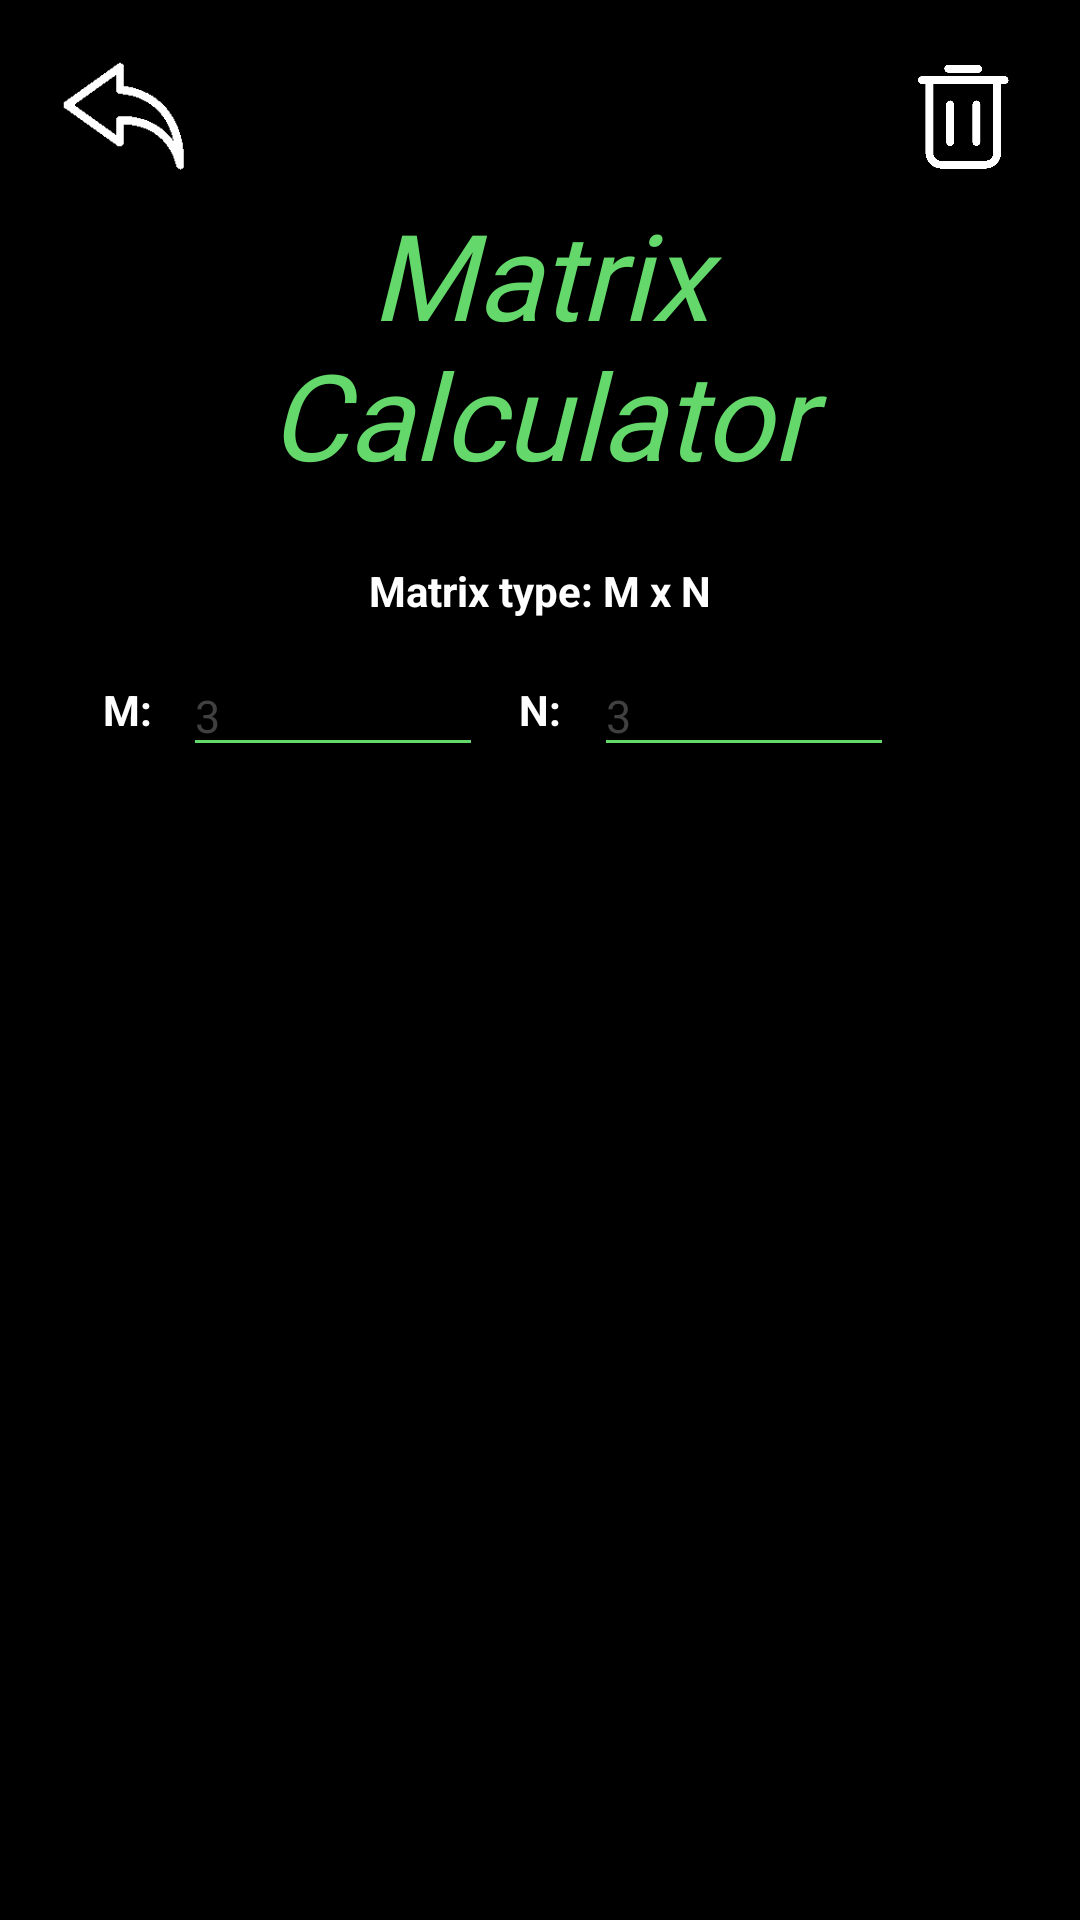

Android layout source for this screen:
<!-- AndroidManifest.xml: application theme Theme.LeLu -->
<!-- res/layout/activity_matrix.xml -->
<?xml version="1.0" encoding="utf-8"?>
<androidx.constraintlayout.widget.ConstraintLayout xmlns:android="http://schemas.android.com/apk/res/android"
    xmlns:app="http://schemas.android.com/apk/res-auto"
    xmlns:tools="http://schemas.android.com/tools"
    android:layout_width="match_parent"
    android:layout_height="match_parent"
    tools:context=".Matrix"
    android:background="@color/black"
    android:forceDarkAllowed="false">

    <ImageButton
        android:id="@+id/btnGoBack"
        app:layout_constraintBottom_toBottomOf="parent"
        app:layout_constraintLeft_toLeftOf="parent"
        app:layout_constraintRight_toRightOf="parent"
        app:layout_constraintTop_toTopOf="parent"
        app:layout_constraintVertical_bias="0.00"
        app:layout_constraintHorizontal_bias="0.00"
        android:layout_width="wrap_content"
        android:layout_height="wrap_content"
        android:maxWidth="70dp"
        android:maxHeight="70dp"
        android:scaleType="fitCenter"
        android:src="@drawable/backicon"
        android:background="@color/Transparent"
        android:layout_margin="5dp"
        android:adjustViewBounds="true"
        android:contentDescription="@string/GoBack"
        android:onClick="onClickGoBack"/>
    <ImageButton
        android:id="@+id/btnDeleteAll"
        app:layout_constraintBottom_toBottomOf="parent"
        app:layout_constraintLeft_toLeftOf="parent"
        app:layout_constraintRight_toRightOf="parent"
        app:layout_constraintTop_toTopOf="parent"
        app:layout_constraintHorizontal_bias="1.00"
        app:layout_constraintVertical_bias="0.00"
        android:layout_width="wrap_content"
        android:layout_height="wrap_content"
        android:maxHeight="70dp"
        android:maxWidth="70dp"
        android:scaleType="fitCenter"
        android:src="@drawable/delete"
        android:background="@color/Transparent"
        android:layout_margin="5dp"
        android:adjustViewBounds="true"
        android:contentDescription="@string/Delete"
        android:onClick="onClickDeleteAll"
        />
    <TextView
        android:id="@+id/textViewWorkoutTool"
        app:layout_constraintBottom_toBottomOf="parent"
        app:layout_constraintLeft_toLeftOf="parent"
        app:layout_constraintRight_toRightOf="parent"
        app:layout_constraintTop_toTopOf="parent"
        app:layout_constraintVertical_bias="0.12"
        android:layout_width="match_parent"
        android:layout_height="100dp"
        android:text="@string/MatrixCalculator"
        android:textAlignment="center"
        android:textStyle="italic"
        android:textColor="@color/green"
        android:fontFamily="@font/infected"
        app:autoSizeTextType="uniform"
        />
    <TextView
        android:id="@+id/textViewMatrixSize"
        app:layout_constraintBottom_toBottomOf="parent"
        app:layout_constraintLeft_toLeftOf="parent"
        app:layout_constraintRight_toRightOf="parent"
        app:layout_constraintTop_toBottomOf="@id/textViewWorkoutTool"
        app:layout_constraintVertical_bias="0.05"
        android:layout_width="match_parent"
        android:layout_height="wrap_content"
        android:text="@string/MatrixSize"
        android:textColor="@color/white"
        android:textStyle="bold"
        android:textAlignment="center"/>

    <TextView
        android:id="@+id/textViewSizeM"
        app:layout_constraintBottom_toBottomOf="parent"
        app:layout_constraintLeft_toLeftOf="parent"
        app:layout_constraintRight_toRightOf="parent"
        app:layout_constraintTop_toBottomOf="@id/textViewMatrixSize"
        app:layout_constraintVertical_bias="0.05"
        app:layout_constraintHorizontal_bias="0.10"
        android:layout_width="wrap_content"
        android:layout_height="wrap_content"
        android:text="@string/M"
        android:textColor="@color/white"
        android:textStyle="bold"/>
    <EditText
        android:id="@+id/editTextSizeM"
        android:layout_width="100dp"
        android:layout_height="wrap_content"
        app:layout_constraintBottom_toBottomOf="parent"
        app:layout_constraintLeft_toRightOf="@+id/textViewSizeM"
        app:layout_constraintRight_toRightOf="parent"
        app:layout_constraintTop_toBottomOf="@id/textViewMatrixSize"
        app:layout_constraintVertical_bias="0.03"
        app:layout_constraintHorizontal_bias="0.05"
        android:textColor="@color/white"
        android:inputType="number"
        android:textSize="15sp"
        android:hint="@string/Hint3"
        android:textColorHint="@color/dimGray"
        android:backgroundTint="@color/green"/>
    <TextView
        android:id="@+id/textViewSizeN"
        app:layout_constraintBottom_toBottomOf="parent"
        app:layout_constraintLeft_toLeftOf="parent"
        app:layout_constraintRight_toRightOf="parent"
        app:layout_constraintTop_toBottomOf="@id/textViewMatrixSize"
        app:layout_constraintVertical_bias="0.05"
        app:layout_constraintHorizontal_bias="0.50"
        android:layout_width="wrap_content"
        android:layout_height="wrap_content"
        android:text="@string/N"
        android:textColor="@color/white"
        android:textStyle="bold"/>
    <EditText
        android:id="@+id/editTextSizeN"
        android:layout_width="100dp"
        android:layout_height="wrap_content"
        app:layout_constraintBottom_toBottomOf="parent"
        app:layout_constraintLeft_toRightOf="@+id/textViewSizeN"
        app:layout_constraintRight_toRightOf="parent"
        app:layout_constraintTop_toBottomOf="@id/textViewMatrixSize"
        app:layout_constraintVertical_bias="0.03"
        app:layout_constraintHorizontal_bias="0.15"
        android:textColor="@color/white"
        android:inputType="number"
        android:textSize="15sp"
        android:hint="@string/Hint3"
        android:textColorHint="@color/dimGray"
        android:backgroundTint="@color/green"/>
</androidx.constraintlayout.widget.ConstraintLayout>
<!-- resources referenced by this layout -->
<resources>
  <color name="Transparent">#0000</color>
  <color name="black">#FF000000</color>
  <color name="dimGray">#404040</color>
  <color name="green">#64d86b</color>
  <color name="white">#FFFFFFFF</color>
  <!-- drawable backicon: png bitmap (drawable-v24, 1885 bytes) -->
  <!-- drawable delete: png bitmap (drawable-v24, 5433 bytes) -->
  <string name="Delete">Delete</string>
  <string name="GoBack">GoBack</string>
  <string name="Hint3">3</string>
  <string name="M">M: </string>
  <string name="MatrixCalculator">Matrix\nCalculator</string>
  <string name="MatrixSize">Matrix type: M x N</string>
  <string name="N">N: </string>
  <style name="Theme.LeLu" parent="Theme.MaterialComponents.DayNight.DarkActionBar">
          
          <item name="colorPrimary">@color/purple_500</item>
          <item name="colorPrimaryVariant">@color/purple_700</item>
          <item name="colorOnPrimary">@color/white</item>
          
          <item name="colorSecondary">@color/teal_200</item>
          <item name="colorSecondaryVariant">@color/teal_700</item>
          <item name="colorOnSecondary">@color/black</item>
          
          <item name="android:statusBarColor">?attr/colorPrimaryVariant</item>
          
      </style>
  <color name="purple_500">#FF6200EE</color>
  <color name="purple_700">#FF3700B3</color>
  <color name="teal_200">#FF03DAC5</color>
  <color name="teal_700">#FF018786</color>
</resources>
